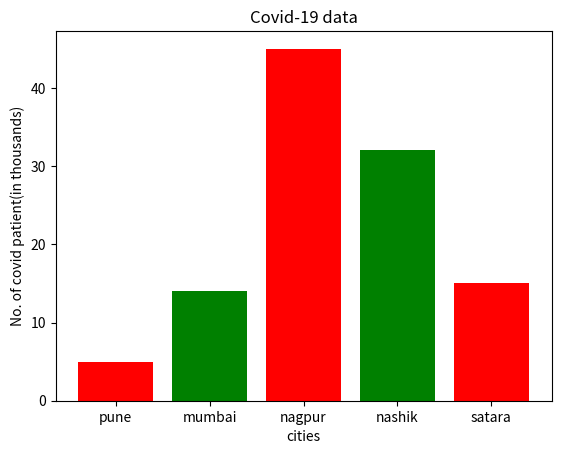

This figure's Python source:
import matplotlib.pyplot as plt
x=[1,2,3,4,5]
y=[5,14,45,32,15]
city=['pune','mumbai','nagpur','nashik','satara']
plt.bar(x,y,tick_label=city,width=0.8,color=['red','green'])
plt.xlabel('cities')
plt.ylabel('No. of covid patient(in thousands)')
plt.title('Covid-19 data')
plt.show()
